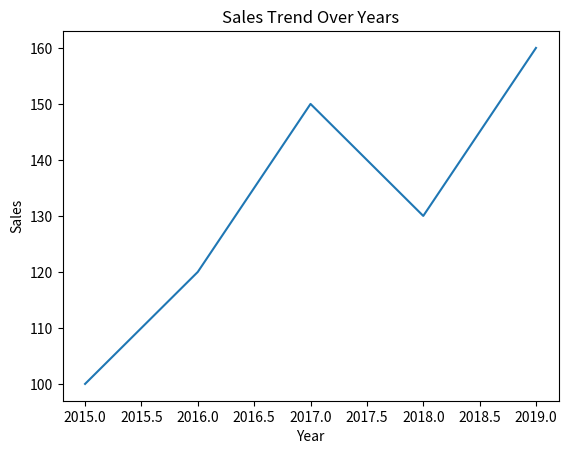

Write Python code to recreate this figure.
import seaborn as sns
import matplotlib.pyplot as plt
import pandas as pd

# 准备数据
data = {'Year': [2015, 2016, 2017, 2018, 2019],
        'Sales': [100, 120, 150, 130, 160]}
df = pd.DataFrame(data)

# 绘制折线图
sns.lineplot(x='Year', y='Sales', data=df)

# 添加标题和标签
plt.title('Sales Trend Over Years')
plt.xlabel('Year')
plt.ylabel('Sales')

# 显示图表
plt.show()
